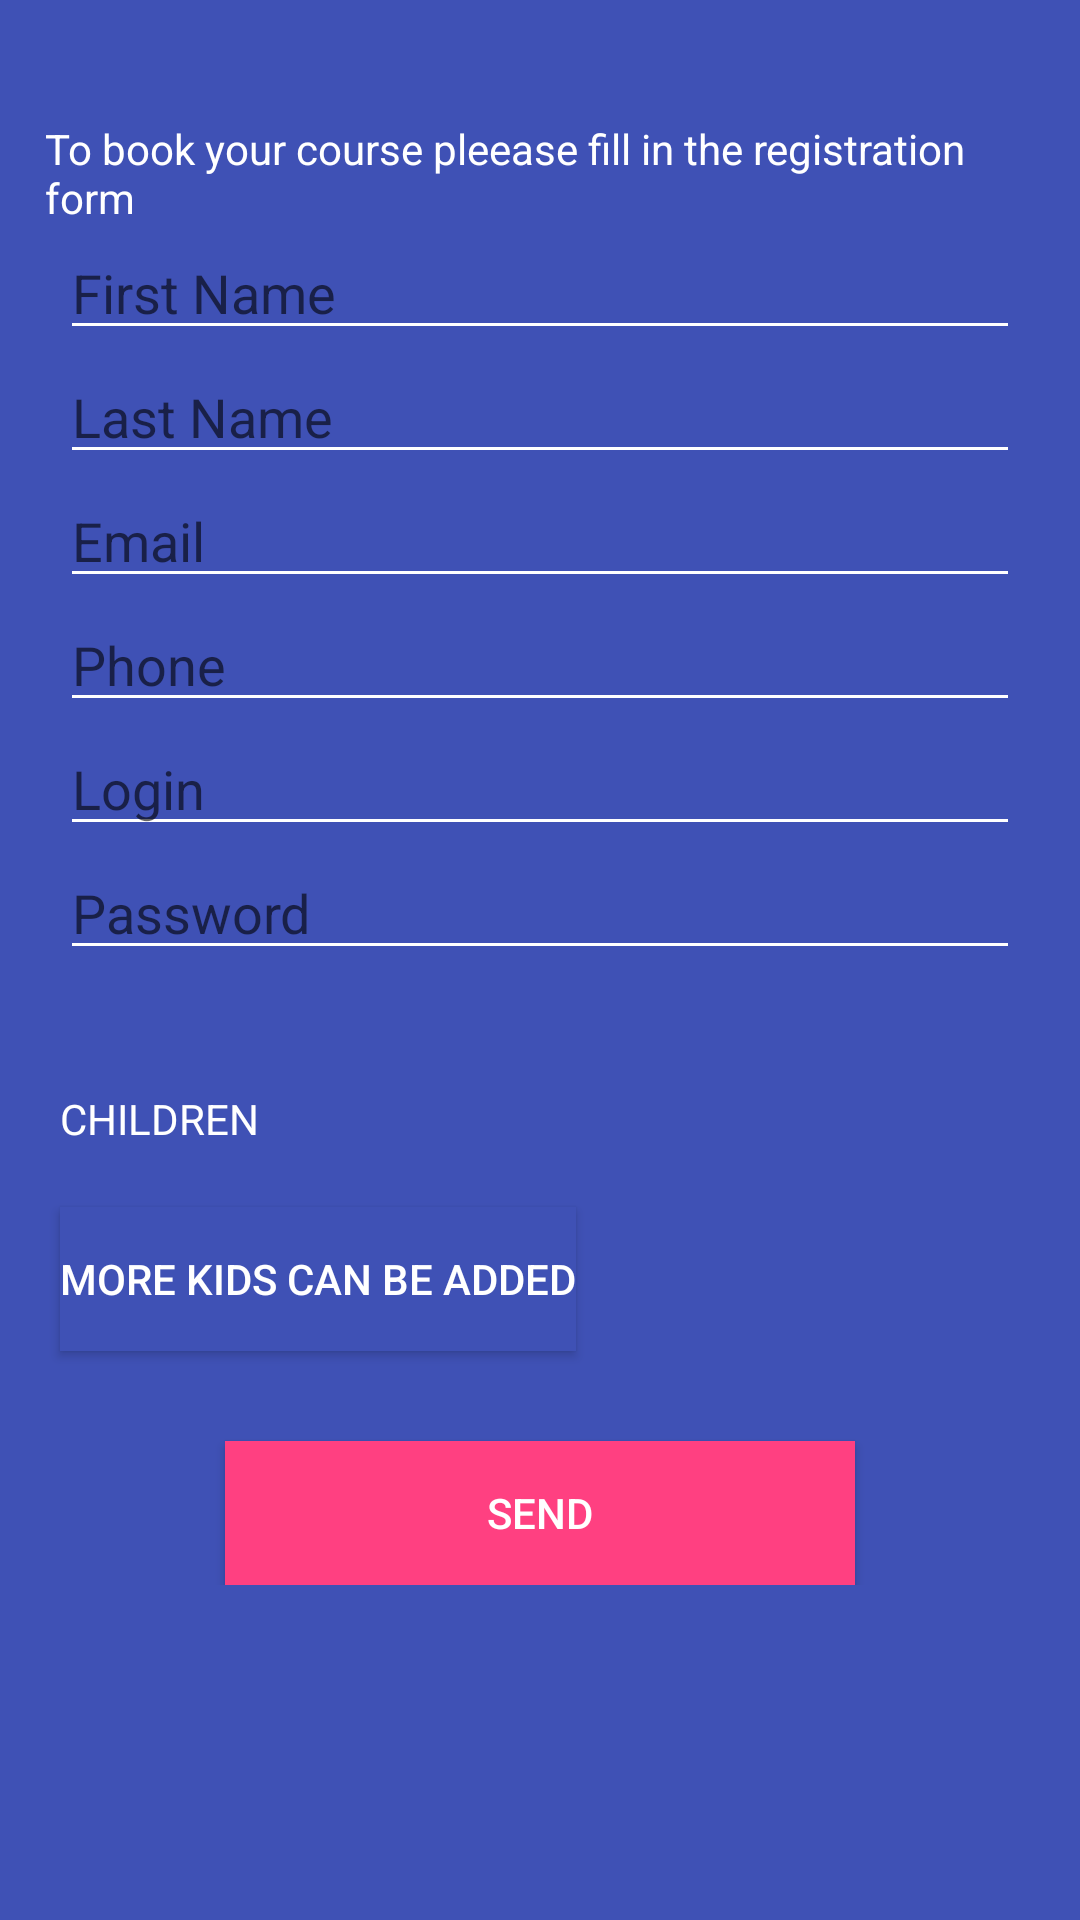

Reconstruct the res/layout file that produces this screen, plus the resources it refers to.
<!-- AndroidManifest.xml: application theme AppTheme -->
<!-- res/layout/activity_new_user.xml -->
<?xml version="1.0" encoding="utf-8"?>
<LinearLayout xmlns:android="http://schemas.android.com/apk/res/android"
    xmlns:tools="http://schemas.android.com/tools"
    android:layout_width="match_parent"
    android:layout_height="match_parent"


    tools:context="com.example.dmitry.calculator.LoginActivity"
    android:background="@color/colorPrimary"
    android:orientation="vertical">

    <ScrollView
        android:layout_width="match_parent"
        android:layout_height="match_parent"
        android:id="@+id/scrollView" >

        <LinearLayout
            android:orientation="vertical"
            android:layout_width="match_parent"
            android:layout_height="match_parent">

            <TextView
                android:layout_width="wrap_content"
                android:layout_height="wrap_content"
                android:text="@string/registration_info"
                android:id="@+id/textView3"
                android:textColor="@android:color/white"
                android:layout_marginLeft="15dp"
                android:layout_marginRight="15dp"
                android:layout_marginTop="40dp" />

            <EditText
                android:layout_width="match_parent"
                android:layout_height="wrap_content"
                android:id="@+id/editText_first_name"
                android:textColor="@android:color/white"
                android:layout_marginLeft="20dp"
                android:layout_marginRight="20dp"
                android:hint="First Name" />

            <EditText
                android:layout_width="match_parent"
                android:layout_height="wrap_content"
                android:id="@+id/editText_last_name"
                android:textColor="@android:color/white"
                android:layout_marginLeft="20dp"
                android:layout_marginRight="20dp"
                android:hint="Last Name" />

            <EditText
                android:layout_width="match_parent"
                android:layout_height="wrap_content"
                android:id="@+id/editText_email"
                android:textColor="@android:color/white"
                android:layout_marginLeft="20dp"
                android:layout_marginRight="20dp"
                android:hint="Email" />

            <EditText
                android:layout_width="match_parent"
                android:layout_height="wrap_content"
                android:id="@+id/editText_phone"
                android:textColor="@android:color/white"
                android:layout_marginLeft="20dp"
                android:layout_marginRight="20dp"
                android:hint="Phone" />

            <EditText
                android:layout_width="match_parent"
                android:layout_height="wrap_content"
                android:id="@+id/editText_login"
                android:layout_gravity="center_horizontal"
                android:textColor="@android:color/white"
                android:layout_marginLeft="20dp"
                android:layout_marginRight="20dp"
                android:hint="Login" />

            <EditText
                android:layout_width="match_parent"
                android:layout_height="wrap_content"
                android:id="@+id/editText_password"
                android:textColor="@android:color/white"
                android:layout_marginLeft="20dp"
                android:layout_marginRight="20dp"
                android:hint="Password"
                android:inputType="textPassword" />

            <TextView
                android:layout_width="wrap_content"
                android:layout_height="wrap_content"
                android:text="CHILDREN"
                android:id="@+id/textView4"
                android:textColor="@android:color/white"
                android:layout_marginLeft="20dp"
                android:layout_marginTop="40dp" />

            <LinearLayout
                android:orientation="vertical"
                android:layout_width="match_parent"
                android:layout_height="wrap_content"
                android:id="@+id/layout_add_child"></LinearLayout>

            <Button
                android:layout_width="wrap_content"
                android:layout_height="wrap_content"
                android:text="More kids can be added"
                android:id="@+id/button_add_child"
                android:textColor="@color/white"
                android:layout_marginLeft="20dp"
                android:layout_marginTop="20dp"
                android:drawableLeft="@mipmap/ic_menu_btn_add"
                android:background="@color/colorPrimary" />

            <Button
                android:layout_width="fill_parent"
                android:layout_height="wrap_content"
                android:text="@string/send"
                android:id="@+id/button_send"
                android:layout_gravity="center_horizontal"
                android:background="@color/colorAccent"
                android:textColor="@android:color/background_light"
                android:layout_marginLeft="75dp"
                android:layout_marginRight="75dp"
                android:layout_marginTop="30dp" />
        </LinearLayout>
    </ScrollView>
</LinearLayout>
<!-- resources referenced by this layout -->
<resources>
  <color name="colorAccent">#ff4081</color>
  <color name="colorPrimary">#3f51b5</color>
  <color name="white">#ffffff</color>
  <string name="registration_info">To book your course pleease fill in the registration form</string>
  <string name="send">SEND</string>
  <style name="AppTheme" parent="Theme.AppCompat.Light.DarkActionBar">
          
          <item name="colorPrimary">@color/colorPrimary</item>
          <item name="colorPrimaryDark">@color/colorPrimaryDark</item>
          <item name="colorAccent">@color/colorAccent</item>
          <item name="colorControlNormal">@color/white</item>
          <item name="colorControlActivated">@color/colorAccent</item>
          <item name="colorControlHighlight">@color/white</item>
  
  
     </style>
  <color name="colorPrimaryDark">#303F9F</color>
</resources>
